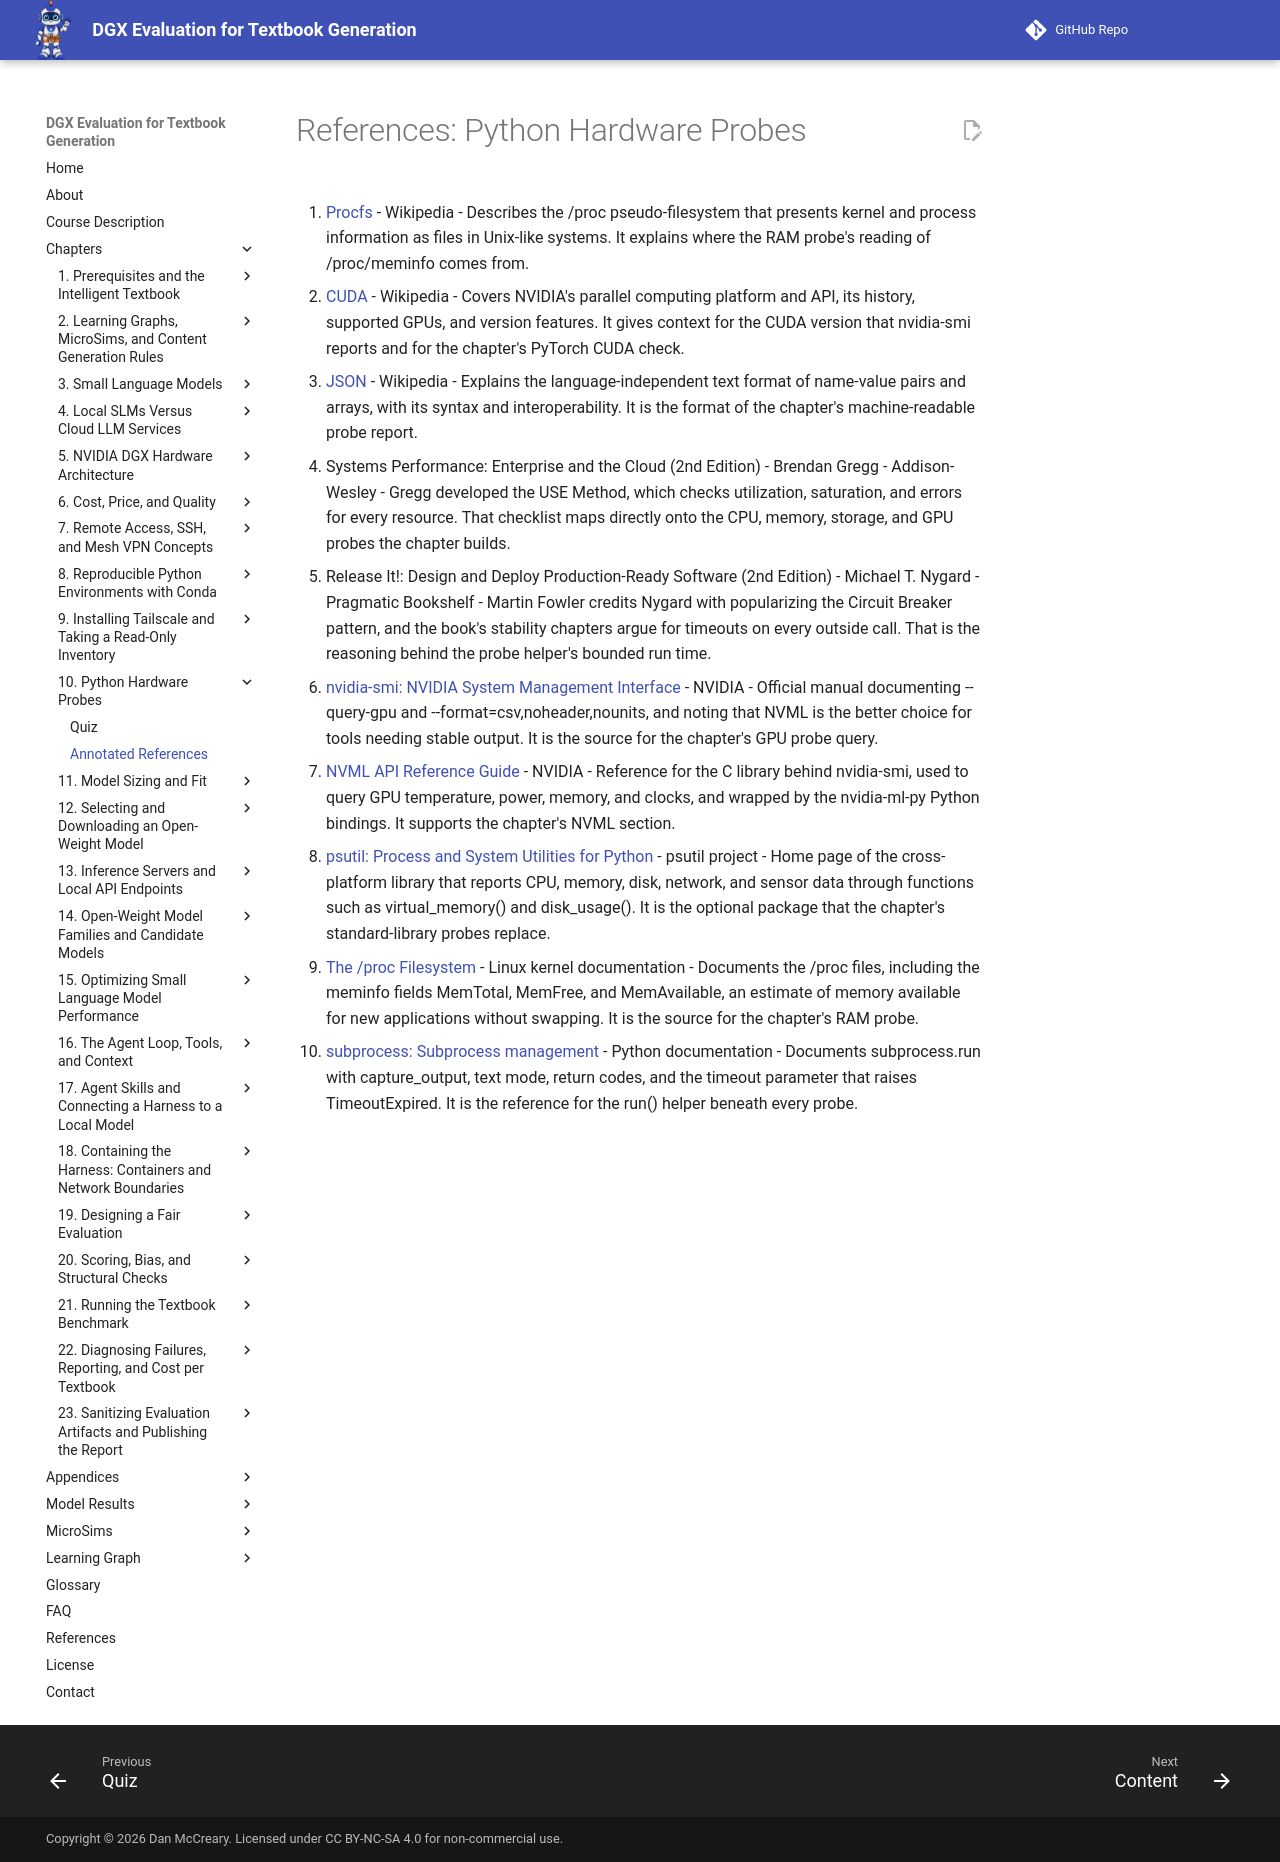

repository: dmccreary/dgx-eval · page: chapters/10-hardware-probes/references/index.html · generator: mkdocs

# References: Python Hardware Probes

1. [Procfs](https://en.wikipedia.org/wiki/Procfs) - Wikipedia - Describes the /proc pseudo-filesystem that presents kernel and process information as files in Unix-like systems. It explains where the RAM probe's reading of /proc/meminfo comes from.

2. [CUDA](https://en.wikipedia.org/wiki/CUDA) - Wikipedia - Covers NVIDIA's parallel computing platform and API, its history, supported GPUs, and version features. It gives context for the CUDA version that nvidia-smi reports and for the chapter's PyTorch CUDA check.

3. [JSON](https://en.wikipedia.org/wiki/JSON) - Wikipedia - Explains the language-independent text format of name-value pairs and arrays, with its syntax and interoperability. It is the format of the chapter's machine-readable probe report.

4. Systems Performance: Enterprise and the Cloud (2nd Edition) - Brendan Gregg - Addison-Wesley - Gregg developed the USE Method, which checks utilization, saturation, and errors for every resource. That checklist maps directly onto the CPU, memory, storage, and GPU probes the chapter builds.

5. Release It!: Design and Deploy Production-Ready Software (2nd Edition) - Michael T. Nygard - Pragmatic Bookshelf - Martin Fowler credits Nygard with popularizing the Circuit Breaker pattern, and the book's stability chapters argue for timeouts on every outside call. That is the reasoning behind the probe helper's bounded run time.

6. [nvidia-smi: NVIDIA System Management Interface](https://docs.nvidia.com/deploy/nvidia-smi/index.html) - NVIDIA - Official manual documenting --query-gpu and --format=csv,noheader,nounits, and noting that NVML is the better choice for tools needing stable output. It is the source for the chapter's GPU probe query.

7. [NVML API Reference Guide](https://docs.nvidia.com/deploy/nvml-api/latest/index.html) - NVIDIA - Reference for the C library behind nvidia-smi, used to query GPU temperature, power, memory, and clocks, and wrapped by the nvidia-ml-py Python bindings. It supports the chapter's NVML section.

8. [psutil: Process and System Utilities for Python](https://psutil.io/) - psutil project - Home page of the cross-platform library that reports CPU, memory, disk, network, and sensor data through functions such as virtual_memory() and disk_usage(). It is the optional package that the chapter's standard-library probes replace.

9. [The /proc Filesystem](https://www.kernel.org/doc/html/latest/filesystems/proc.html) - Linux kernel documentation - Documents the /proc files, including the meminfo fields MemTotal, MemFree, and MemAvailable, an estimate of memory available for new applications without swapping. It is the source for the chapter's RAM probe.

10. [subprocess: Subprocess management](https://docs.python.org/3/library/subprocess.html) - Python documentation - Documents subprocess.run with capture_output, text mode, return codes, and the timeout parameter that raises TimeoutExpired. It is the reference for the run() helper beneath every probe.
